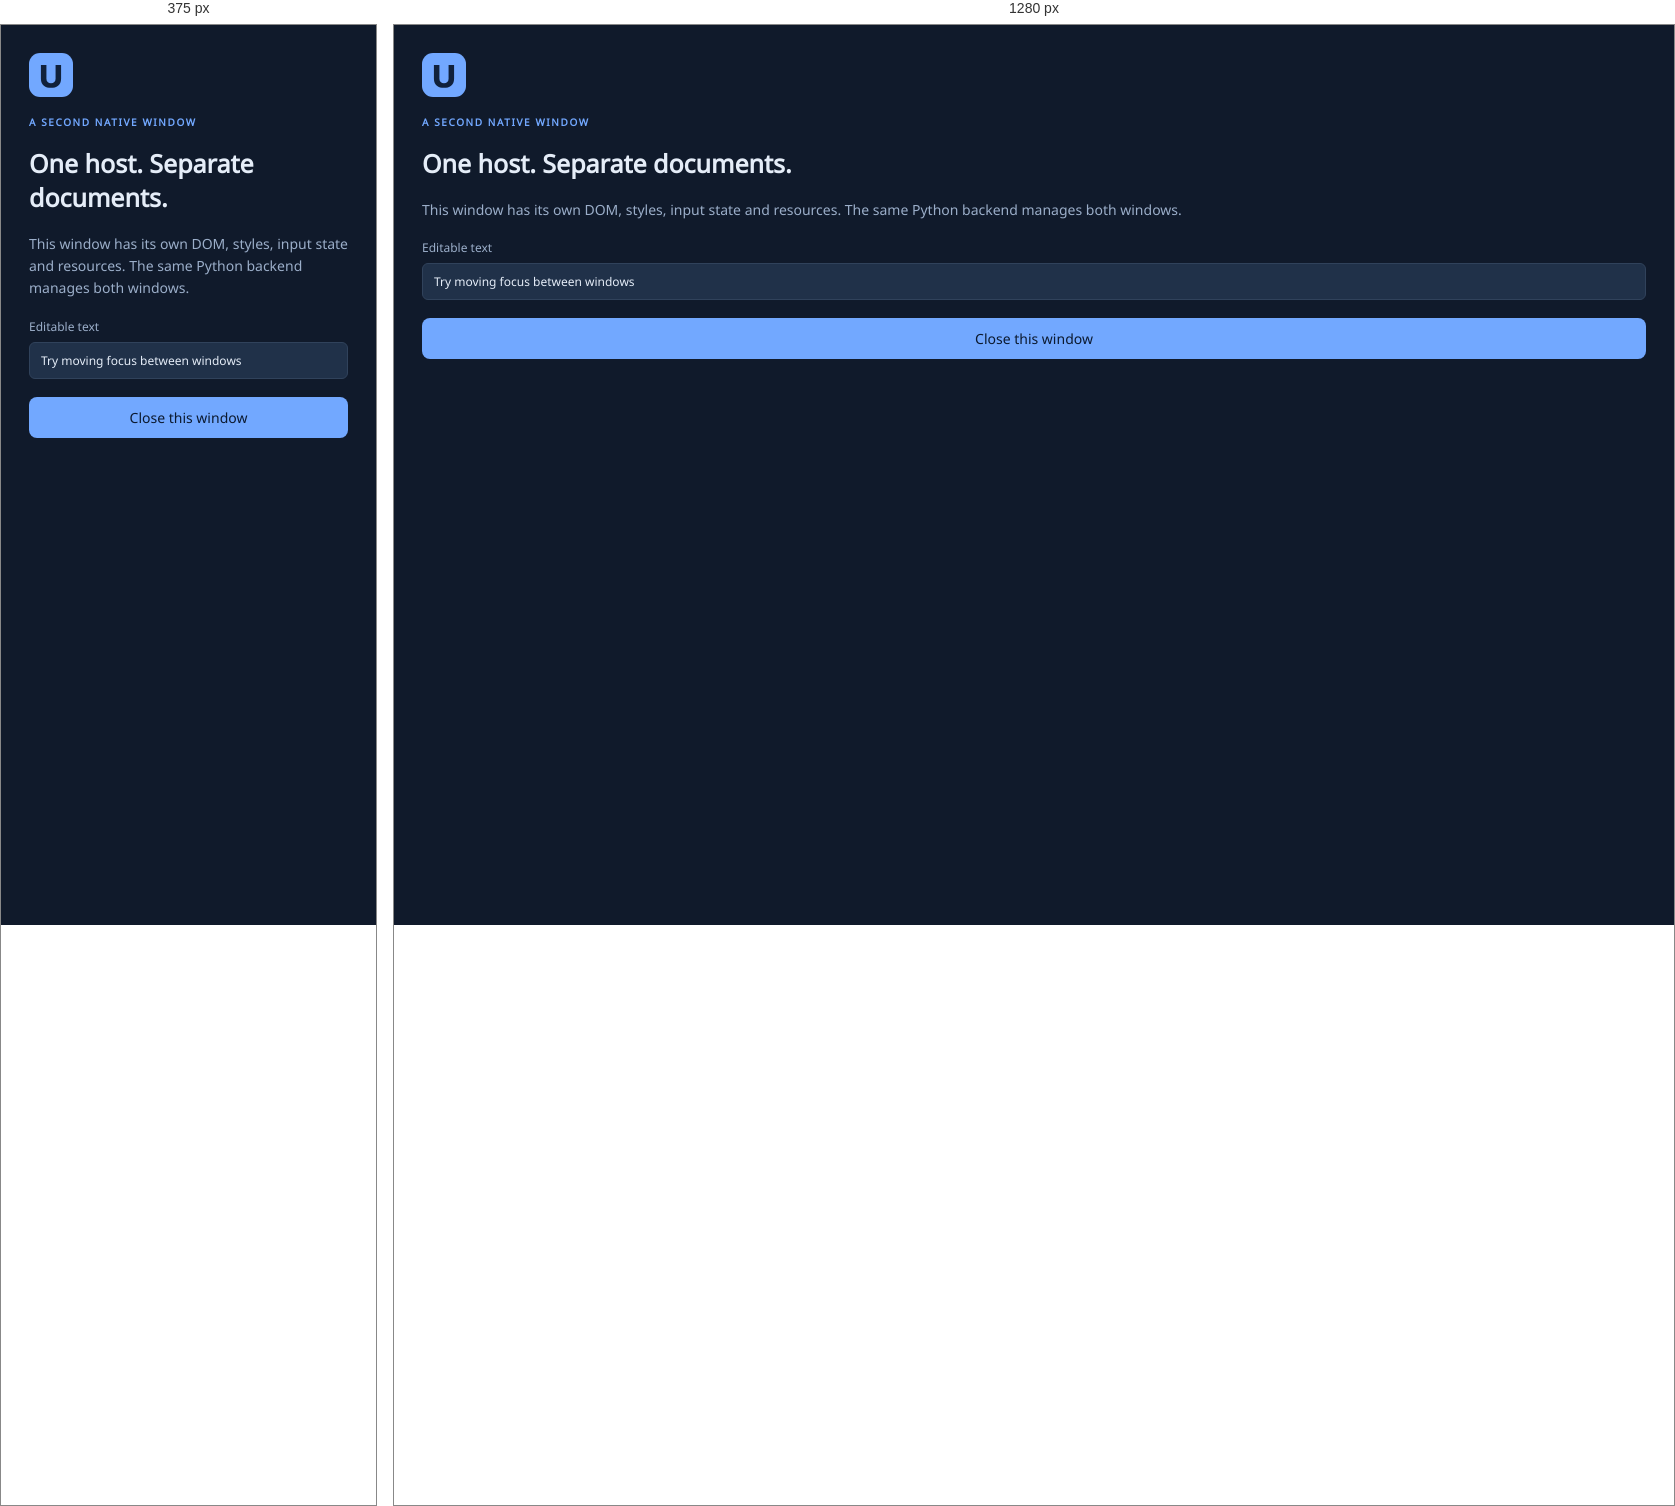
Rendered at 375 px and 1280 px, left to right.

<!-- file: details.html -->
<!doctype html>
<html lang="en"><head><meta charset="utf-8"><title>Second document</title><link rel="stylesheet" href="style.css"></head>
<body class="dark detail-page"><img src="mark.svg" width="44" height="44" alt="UI4ME"><p class="eyebrow">A SECOND NATIVE WINDOW</p><h1>One host. Separate documents.</h1><p class="muted">This window has its own DOM, styles, input state and resources. The same Python backend manages both windows.</p><label class="field">Editable text<input id="detail-input" value="Try moving focus between windows"></label><button id="close-details" type="button">Close this window</button></body></html>


/* @media block from style.css */
@media (max-width: 800px) { .layout { grid-template-columns: 1fr; padding: 20px; } .sidebar { display: none; } .topbar { padding: 16px 20px; } }